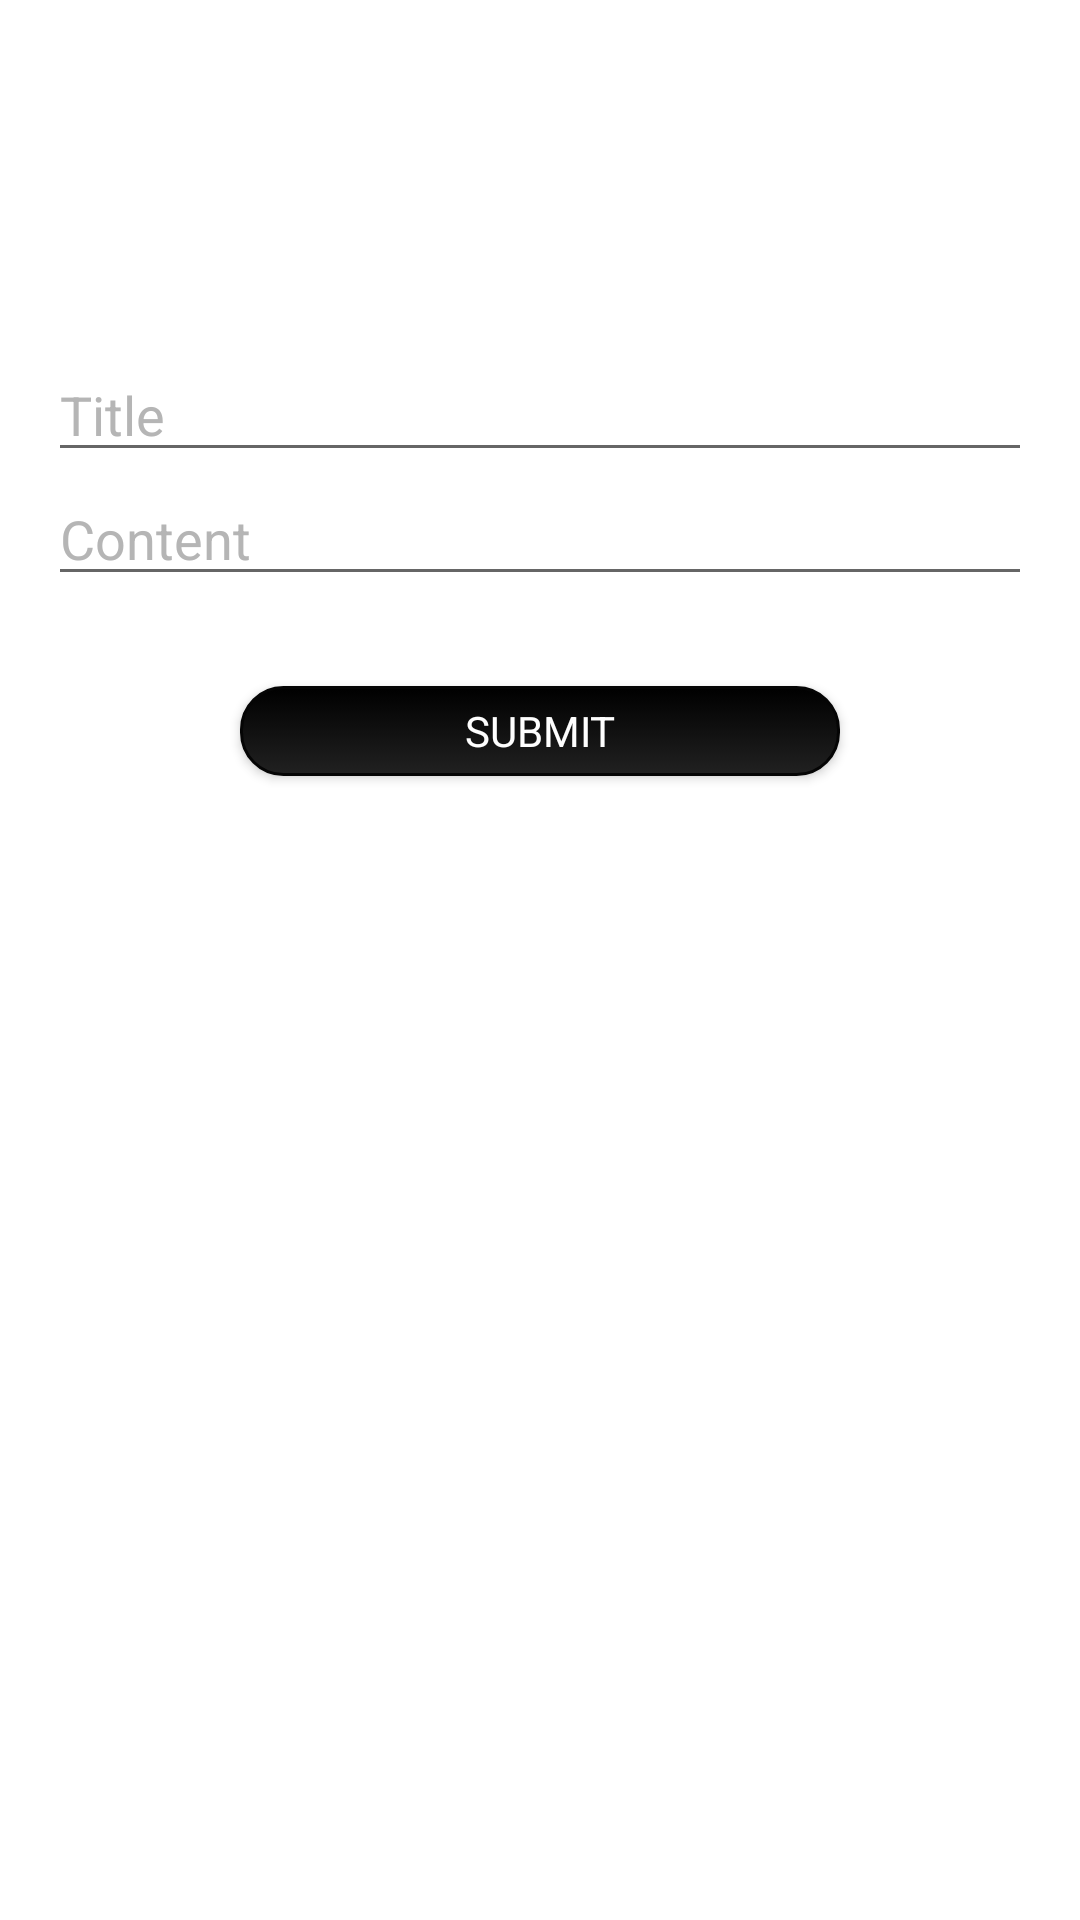

Reconstruct the res/layout file that produces this screen, plus the resources it refers to.
<!-- AndroidManifest.xml: application theme AppTheme -->
<!-- res/layout/activity_create_newsflash.xml -->
<LinearLayout
    xmlns:android="http://schemas.android.com/apk/res/android"
    xmlns:tools="http://schemas.android.com/tools"
    android:orientation="vertical" android:layout_width="match_parent"
    android:layout_height="match_parent"
    android:padding="@dimen/activity_padding"
    tools:context="com.example.g1_chat.CreateNewsflashActivity">

    <EditText
        style="@style/MyEditTextStyle"
        android:layout_marginTop="100dip"
        android:layout_width="match_parent"
        android:layout_height="wrap_content"
        android:id="@+id/create_newsflash_title"
        android:hint="@string/create_newsflash_title_hint" />

    <EditText
        style="@style/MyEditTextStyle"
        android:layout_width="match_parent"
        android:layout_height="wrap_content"
        android:id="@+id/create_newsflash_content"
        android:hint="@string/create_newsflash_content_hint" />

    <Button
        style="@style/MyButton"
        android:layout_width="200dip"
        android:layout_height="30dip"
        android:layout_marginTop="30dip"
        android:text="@string/create_newsflash_submit"
        android:id="@+id/create_newsflash_submit"
        android:layout_gravity="center_horizontal"/>


</LinearLayout>
<!-- resources referenced by this layout -->
<resources>
  <dimen name="activity_padding">16dp</dimen>
  <string name="create_newsflash_content_hint">Content</string>
  <string name="create_newsflash_submit">SUBMIT</string>
  <string name="create_newsflash_title_hint">Title</string>
  <style name="MyButton" parent="android:Widget.Button">
          <item name="android:textColor">@color/white</item>
          <item name="android:background">@drawable/lux_button</item>
      </style>
  <style name="MyEditTextStyle" parent="android:Widget.EditText">
          <item name="android:textColorHint">@color/grey</item>
          <item name="android:textColor">@color/white</item>
      </style>
  <style name="AppTheme" parent="Theme.AppCompat.Light.DarkActionBar">
          <item name="android:windowBackground">@drawable/background</item>
          <item name="android:windowNoTitle">true</item>
          <item name="colorAccent">@color/red</item>
      </style>
  <color name="white">#fefefe</color>
  <!-- drawable lux_button (drawable) -->
  <?xml version="1.0" encoding="utf-8"?>
  <selector xmlns:android="http://schemas.android.com/apk/res/android">
  
      <item android:state_pressed="true">
          <shape android:shape="rectangle" >
              <corners
                  android:radius="14dp"
                  />
              <solid
                  android:color="#0F0F0F"
                  />
              <size
                  android:width="270dp"
                  android:height="60dp"
                  />
              <stroke
                  android:width="1dp"
                  android:color="#050505"
                  />
          </shape>
      </item>
  
  
      <item>
          <shape android:shape="rectangle" >
              <corners
                  android:radius="14dp"
                  />
              <gradient
                  android:angle="270"
                  android:centerX="100%"
                  android:centerColor="#212121"
                  android:startColor="#000000"
                  android:endColor="#000000"
                  android:type="linear"
                  />
              <size
                  android:width="270dp"
                  android:height="60dp"
                  />
              <stroke
                  android:width="1dp"
                  android:color="#050505"
                  />
          </shape>
      </item>
  </selector>
  <color name="grey">#B5B5B5</color>
  <color name="red">#e47f7f</color>
</resources>
